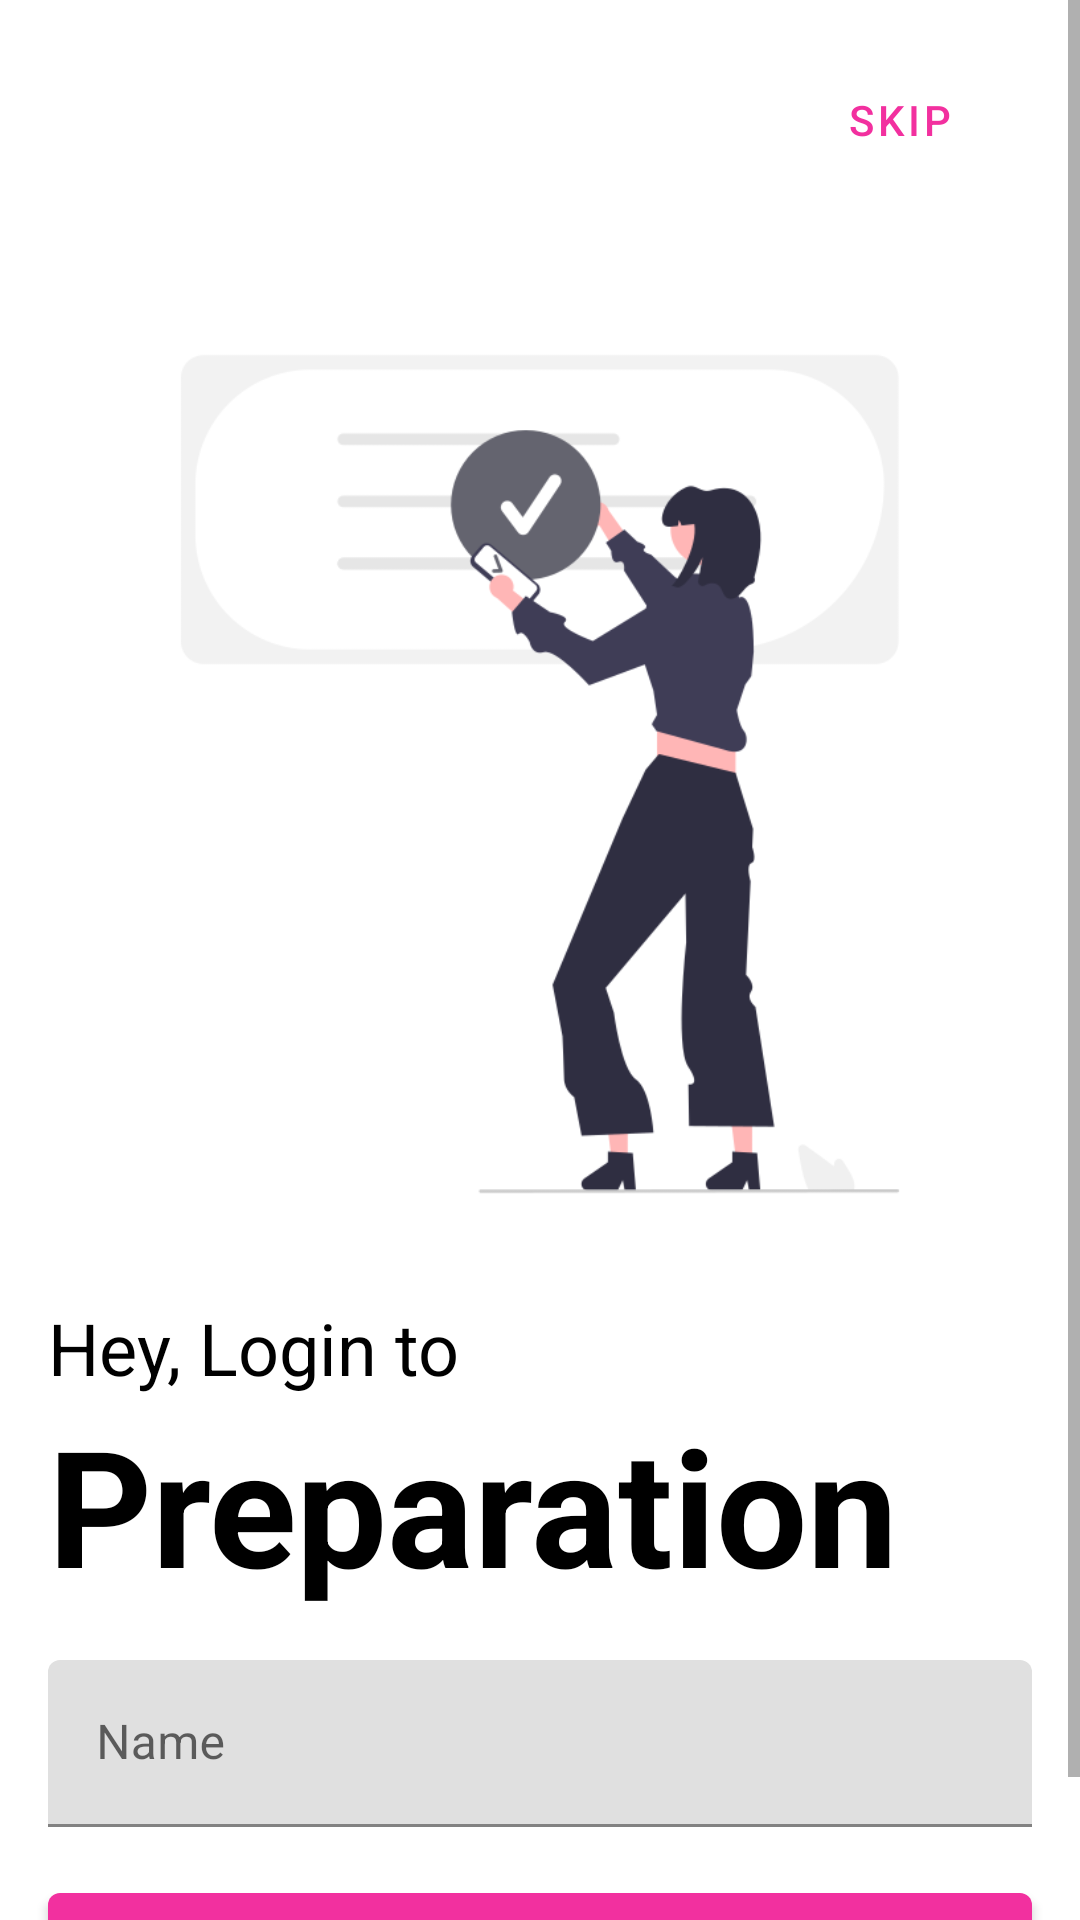

Android layout source for this screen:
<!-- AndroidManifest.xml: application theme Theme.Preparation -->
<!-- res/layout/activity_login.xml -->
<?xml version="1.0" encoding="utf-8"?>
<ScrollView xmlns:android="http://schemas.android.com/apk/res/android"
    android:layout_width="match_parent"
    android:layout_height="match_parent"
    xmlns:app="http://schemas.android.com/apk/res-auto"
    xmlns:tools="http://schemas.android.com/tools"
    tools:context=".activities.LoginActivity"
    android:fillViewport="true">

    <androidx.constraintlayout.widget.ConstraintLayout
        android:layout_width="match_parent"
        android:layout_height="wrap_content"
        android:background="@color/white">

        
        <ImageView
            android:id="@+id/imageView"
            android:layout_width="match_parent"
            android:layout_height="350dp"
            android:layout_alignParentTop="true"
            android:layout_marginTop="83dp"
            android:contentDescription="App Logo"
            android:src="@drawable/name"
            app:layout_constraintTop_toTopOf="parent"
            app:layout_constraintStart_toStartOf="parent"
            app:layout_constraintEnd_toEndOf="parent" />

        <TextView
            android:id="@+id/textView"
            android:layout_width="match_parent"
            android:layout_height="wrap_content"
            android:text="Hey, Login to"
            android:layout_marginStart="16dp"
            android:layout_marginEnd="16dp"
            android:textColor="@color/black"
            android:textSize="24sp"
            android:layout_below="@id/imageView"
            android:layout_centerHorizontal="true"
            app:layout_constraintTop_toBottomOf="@id/imageView"
            app:layout_constraintStart_toStartOf="parent"
            app:layout_constraintEnd_toEndOf="parent" />

        <TextView
            android:id="@+id/textView2"
            android:layout_width="match_parent"
            android:layout_height="wrap_content"
            android:text="Preparation"
            android:layout_marginStart="16dp"
            android:layout_marginEnd="16dp"
            android:textStyle="bold"
            android:textColor="@color/black"
            android:textSize="54sp"
            android:layout_below="@id/textView"
            android:layout_centerHorizontal="true"
            app:layout_constraintTop_toBottomOf="@id/textView"
            app:layout_constraintStart_toStartOf="parent"
            app:layout_constraintEnd_toEndOf="parent" />

        
        <com.google.android.material.textfield.TextInputLayout
            android:id="@+id/textInputLayoutName"
            android:layout_width="match_parent"
            android:layout_height="wrap_content"
            android:layout_marginStart="16dp"
            android:layout_marginTop="16dp"
            android:layout_marginEnd="16dp"
            android:layout_marginBottom="16dp"
            app:layout_constraintTop_toBottomOf="@id/textView2"
            app:layout_constraintStart_toStartOf="parent"
            app:layout_constraintEnd_toEndOf="parent">

            <com.google.android.material.textfield.TextInputEditText
                android:id="@+id/editTextName"
                android:layout_width="match_parent"
                android:layout_height="wrap_content"
                android:hint="Name"
                android:inputType="text"
                android:imeOptions="actionDone"/>
        </com.google.android.material.textfield.TextInputLayout>

        
        <Button
            android:id="@+id/btnSkip"
            android:layout_width="wrap_content"
            android:layout_height="wrap_content"
            android:text="Skip"
            style="?android:attr/buttonBarButtonStyle"
            android:layout_marginEnd="16dp"
            android:layout_marginTop="16dp"
            app:layout_constraintTop_toTopOf="parent"
            app:layout_constraintEnd_toEndOf="parent" />

        
        <com.google.android.material.button.MaterialButton
            android:id="@+id/btnLogin"
            android:layout_width="0dp"
            android:layout_height="wrap_content"
            android:text="Login"
            android:padding="15dp"
            android:textSize="18sp"
            android:layout_margin="16dp"
            android:textStyle="bold"
            app:layout_constraintTop_toBottomOf="@id/textInputLayoutName"
            app:layout_constraintStart_toStartOf="parent"
            app:layout_constraintEnd_toEndOf="parent" />
    </androidx.constraintlayout.widget.ConstraintLayout>
</ScrollView>
<!-- resources referenced by this layout -->
<resources>
  <color name="black">#FF000000</color>
  <color name="white">#FFFFFFFF</color>
  <!-- drawable name: png bitmap (drawable, 27000 bytes) -->
  <style name="Theme.Preparation" parent="Theme.MaterialComponents.DayNight.NoActionBar">
          
          <item name="colorPrimary">#F2309F</item>
          <item name="colorPrimaryVariant">@android:color/darker_gray</item>
          <item name="colorOnPrimary">@color/white</item>
          
          <item name="colorSecondary">@color/teal_200</item>
          <item name="colorSecondaryVariant">@color/teal_700</item>
          <item name="colorOnSecondary">@color/black</item>
          
          <item name="android:statusBarColor">?attr/colorPrimaryVariant</item>
          
      </style>
  <color name="teal_200">#FF03DAC5</color>
  <color name="teal_700">#FF018786</color>
</resources>
